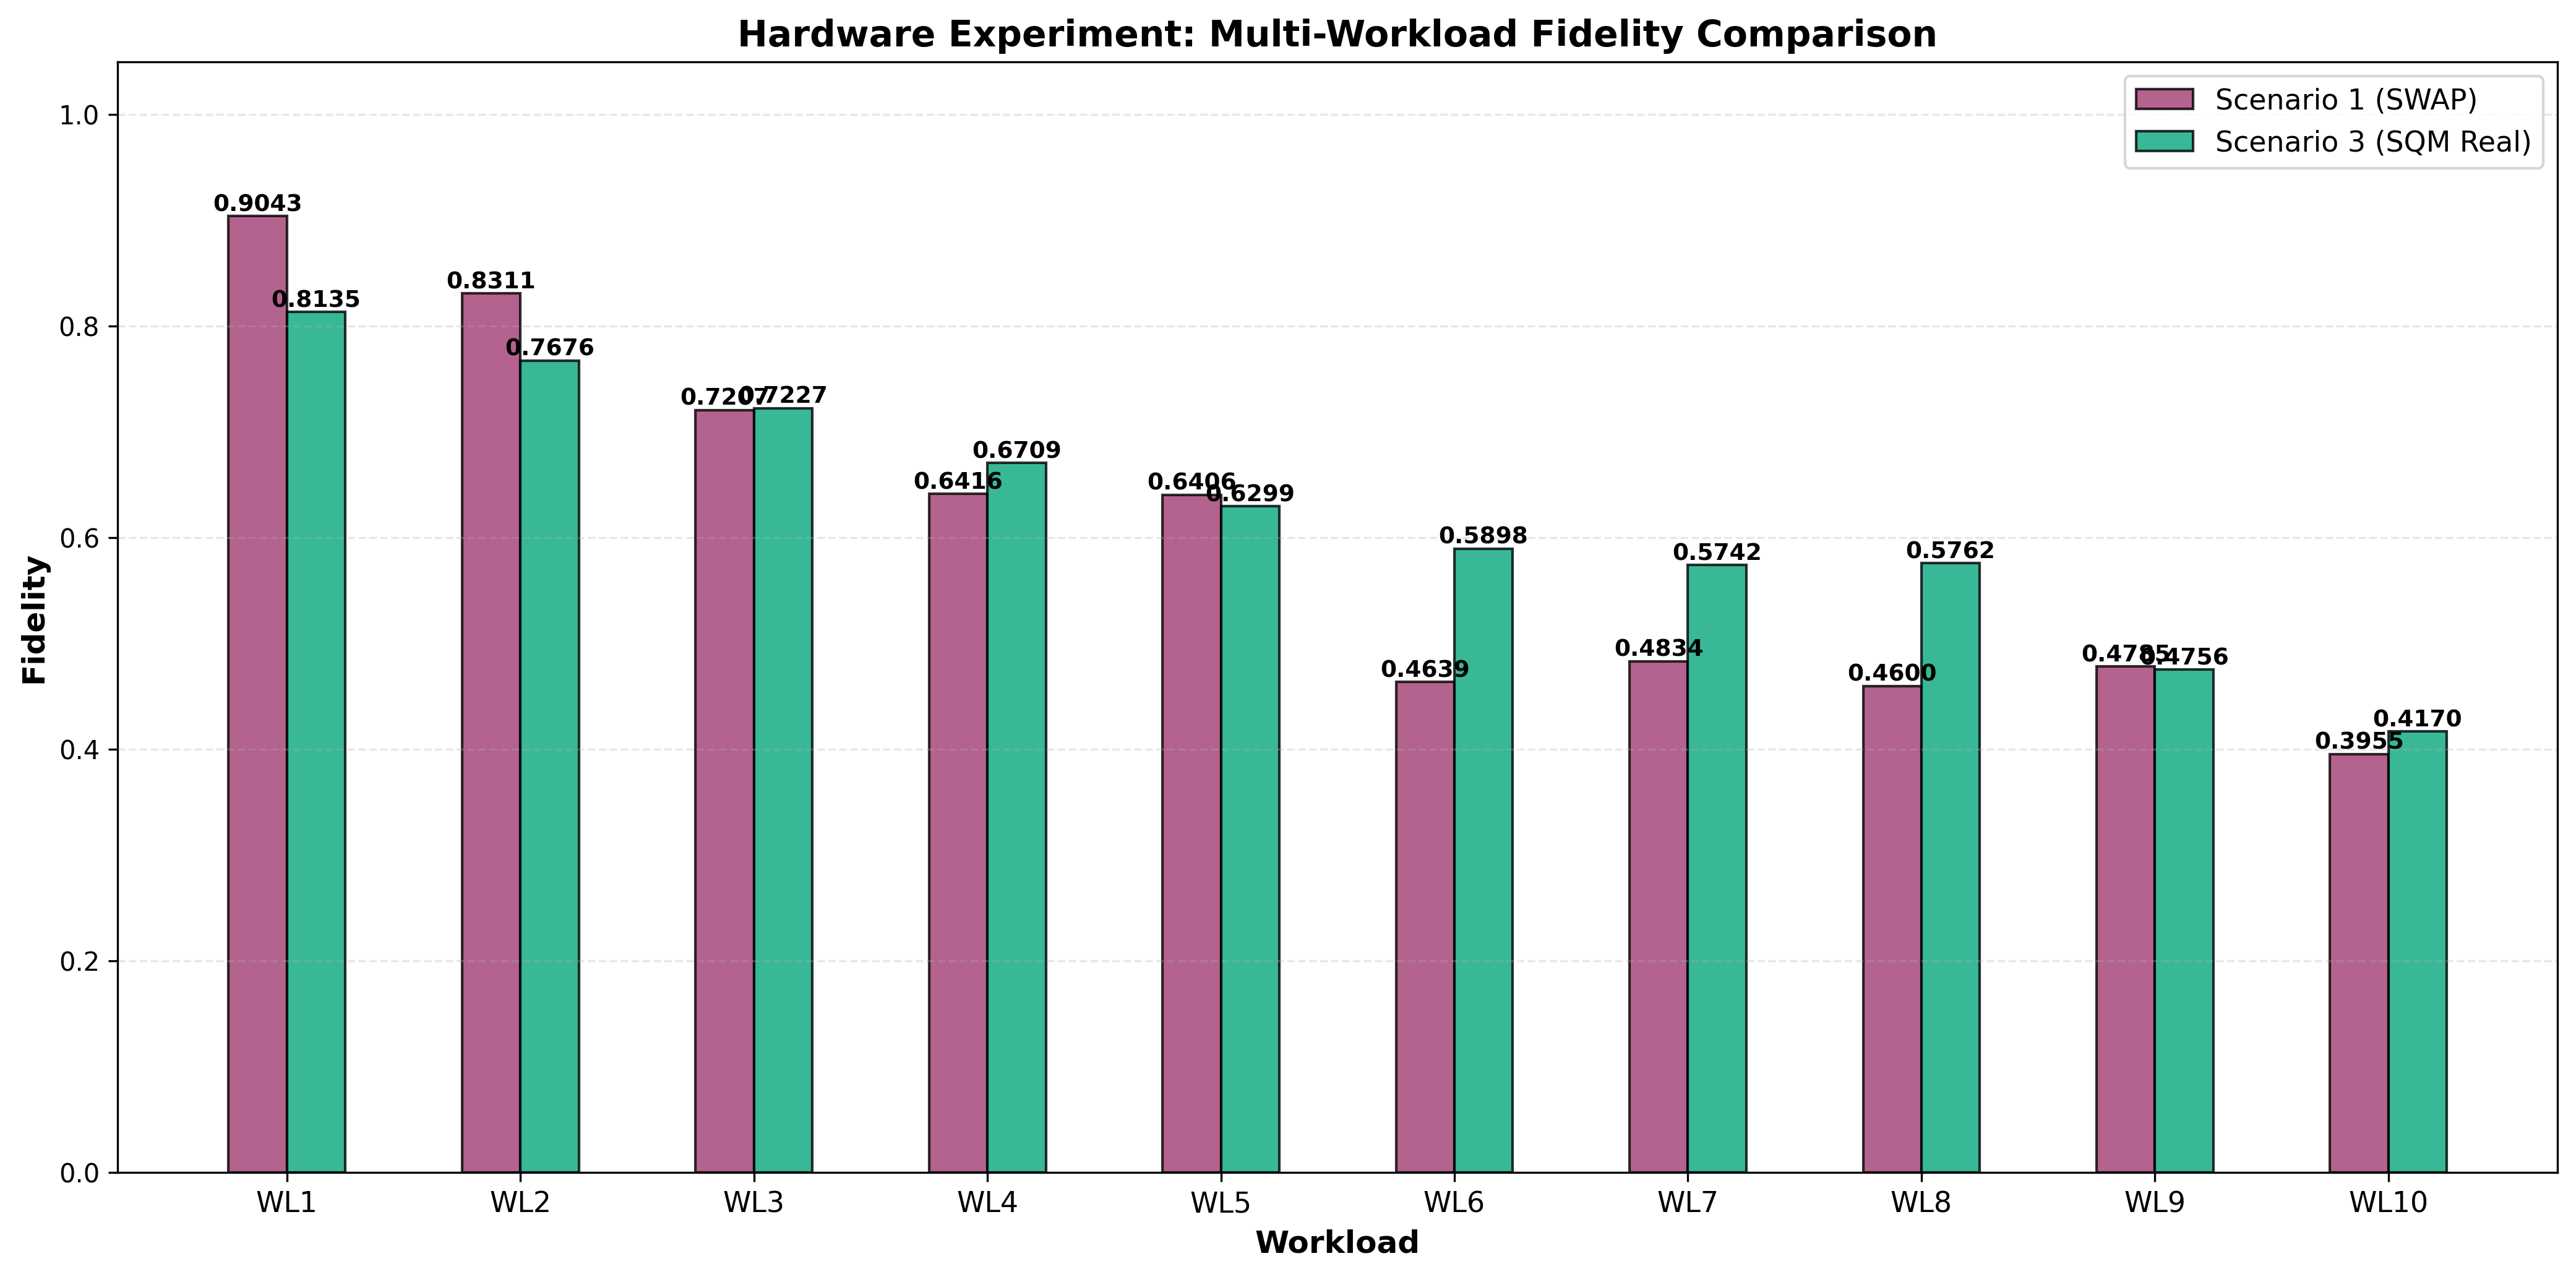

The file beside this chart, header and first rows:
Scenario, Configuration, Fidelity, Fidelity_Std, Twirling_Enabled, Twirling_Variants, Job_ID, R, N, C_Max, T_Max_ns, Shots, Initial_State, Notes, Workload
1, SWAP Compiler (Baseline), 0.9043, 0.0, False, 10, N/A, 1, 1, 1, 1000000000, 1024, 1, Static decoherence, no refresh, READ_0,READ_0,READ_0,READ_0,READ_0,READ_…
3, SQM (Real Timing - Calibrated), 0.8135, 0.0, False, 10, N/A, 1, 1, 1, 1000000000, 1024, 1, Backend-calibrated timing, READ_0,READ_0,READ_0,READ_0,READ_0,READ_…
1, SWAP Compiler (Baseline), 0.8311, 0.0, False, 10, N/A, 1, 1, 1, 1000000000, 1024, 1, Static decoherence, no refresh, READ_0,READ_0,READ_0,READ_0,READ_0,READ_…
3, SQM (Real Timing - Calibrated), 0.7676, 0.0, False, 10, N/A, 1, 1, 1, 1000000000, 1024, 1, Backend-calibrated timing, READ_0,READ_0,READ_0,READ_0,READ_0,READ_…
1, SWAP Compiler (Baseline), 0.7207, 0.0, False, 10, N/A, 1, 1, 1, 1000000000, 1024, 1, Static decoherence, no refresh, READ_0,READ_0,READ_0,READ_0,READ_0,READ_…
3, SQM (Real Timing - Calibrated), 0.7227, 0.0, False, 10, N/A, 1, 1, 1, 1000000000, 1024, 1, Backend-calibrated timing, READ_0,READ_0,READ_0,READ_0,READ_0,READ_…
1, SWAP Compiler (Baseline), 0.6416, 0.0, False, 10, N/A, 1, 1, 1, 1000000000, 1024, 1, Static decoherence, no refresh, READ_0,READ_0,READ_0,READ_0,READ_0,READ_…
3, SQM (Real Timing - Calibrated), 0.6709, 0.0, False, 10, N/A, 1, 1, 1, 1000000000, 1024, 1, Backend-calibrated timing, READ_0,READ_0,READ_0,READ_0,READ_0,READ_…
1, SWAP Compiler (Baseline), 0.6406, 0.0, False, 10, N/A, 1, 1, 1, 1000000000, 1024, 1, Static decoherence, no refresh, READ_0,READ_0,READ_0,READ_0,READ_0,READ_…
3, SQM (Real Timing - Calibrated), 0.6299, 0.0, False, 10, N/A, 1, 1, 1, 1000000000, 1024, 1, Backend-calibrated timing, READ_0,READ_0,READ_0,READ_0,READ_0,READ_…
1, SWAP Compiler (Baseline), 0.4639, 0.0, False, 10, N/A, 1, 1, 1, 1000000000, 1024, 1, Static decoherence, no refresh, READ_0,READ_0,READ_0,READ_0,READ_0,READ_…
3, SQM (Real Timing - Calibrated), 0.5898, 0.0, False, 10, N/A, 1, 1, 1, 1000000000, 1024, 1, Backend-calibrated timing, READ_0,READ_0,READ_0,READ_0,READ_0,READ_…
1, SWAP Compiler (Baseline), 0.4834, 0.0, False, 10, N/A, 1, 1, 1, 1000000000, 1024, 1, Static decoherence, no refresh, READ_0,READ_0,READ_0,READ_0,READ_0,READ_…
3, SQM (Real Timing - Calibrated), 0.5742, 0.0, False, 10, N/A, 1, 1, 1, 1000000000, 1024, 1, Backend-calibrated timing, READ_0,READ_0,READ_0,READ_0,READ_0,READ_…
1, SWAP Compiler (Baseline), 0.4600, 0.0, False, 10, N/A, 1, 1, 1, 1000000000, 1024, 1, Static decoherence, no refresh, READ_0,READ_0,READ_0,READ_0,READ_0,READ_…
3, SQM (Real Timing - Calibrated), 0.5762, 0.0, False, 10, N/A, 1, 1, 1, 1000000000, 1024, 1, Backend-calibrated timing, READ_0,READ_0,READ_0,READ_0,READ_0,READ_…
1, SWAP Compiler (Baseline), 0.4785, 0.0, False, 10, N/A, 1, 1, 1, 1000000000, 1024, 1, Static decoherence, no refresh, READ_0,READ_0,READ_0,READ_0,READ_0,READ_…
3, SQM (Real Timing - Calibrated), 0.4756, 0.0, False, 10, N/A, 1, 1, 1, 1000000000, 1024, 1, Backend-calibrated timing, READ_0,READ_0,READ_0,READ_0,READ_0,READ_…
1, SWAP Compiler (Baseline), 0.3955, 0.0, False, 10, N/A, 1, 1, 1, 1000000000, 1024, 1, Static decoherence, no refresh, READ_0,READ_0,READ_0,READ_0,READ_0,READ_…
3, SQM (Real Timing - Calibrated), 0.4170, 0.0, False, 10, N/A, 1, 1, 1, 1000000000, 1024, 1, Backend-calibrated timing, READ_0,READ_0,READ_0,READ_0,READ_0,READ_…
